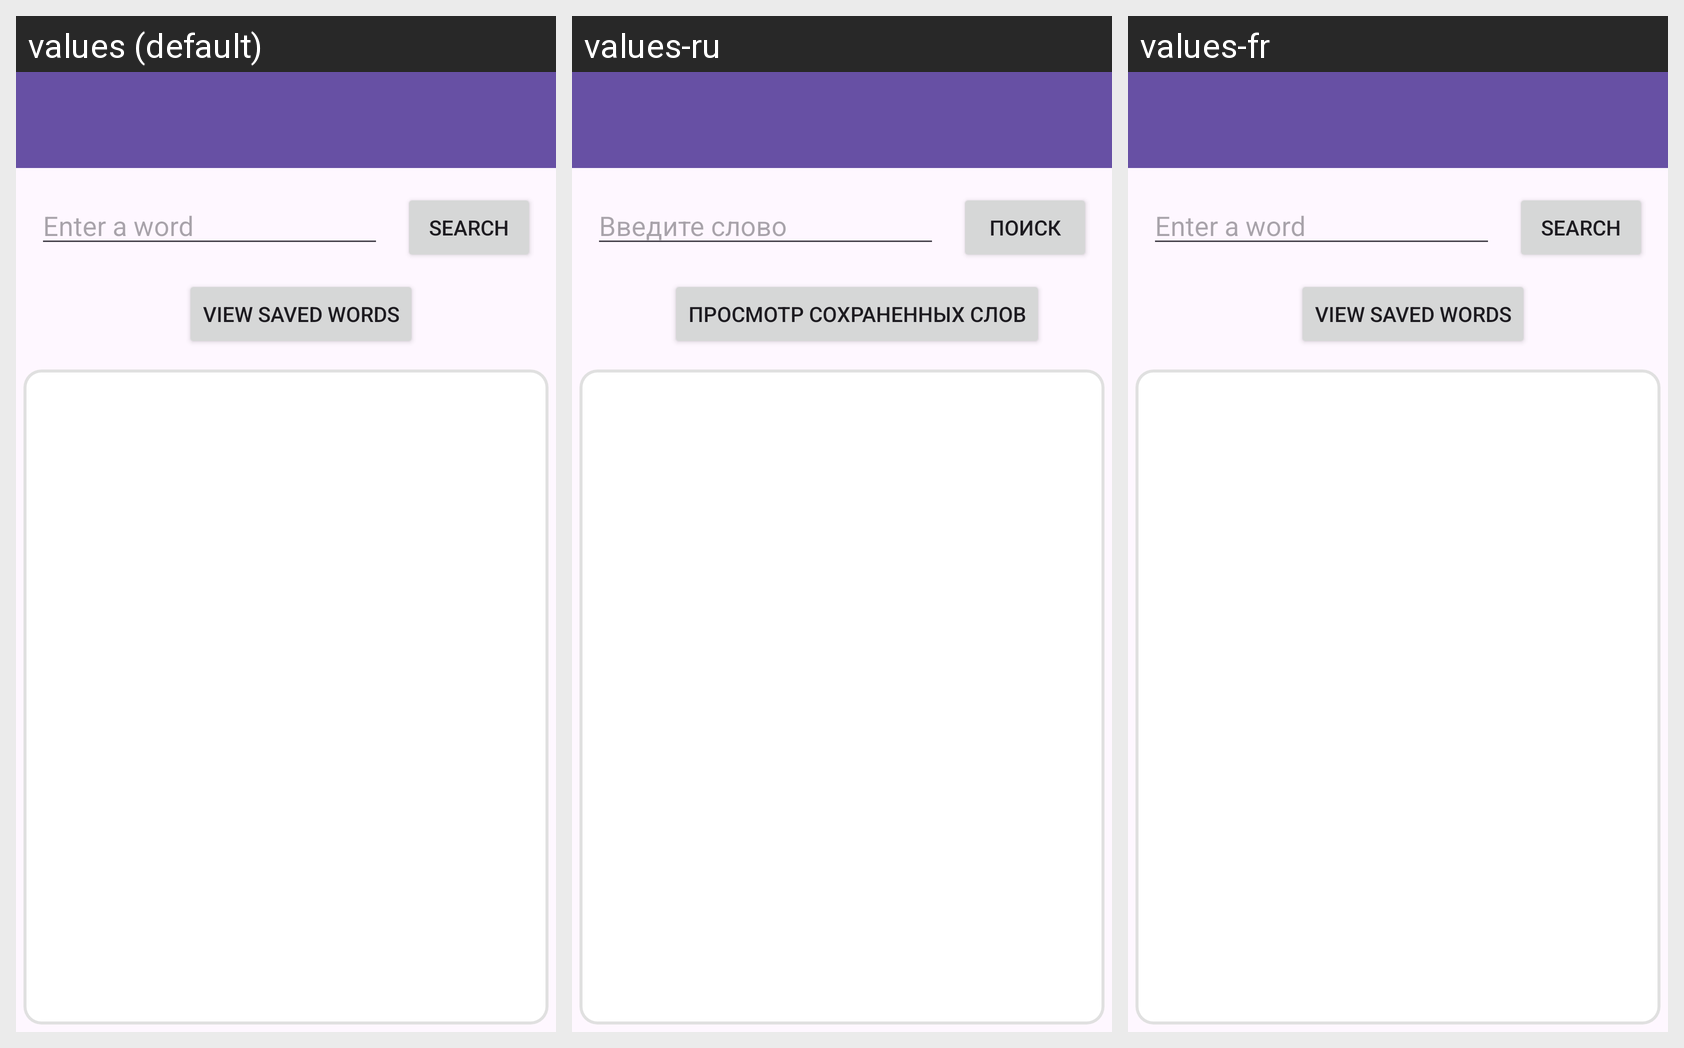

Here is an Android app screen in its default locale and in the app's own translations. Write out the translated-string differences for the strings that appear on this screen.
Android screen res/layout/io_io_activity_dictionary.xml rendered under 3 locales, left to right: values (default), values-ru, values-fr. Device: Nexus 5 (rendered at 1080×1920; each locale shown at half size, 540×960, under a caption strip naming it); theme Theme.AndroidFinalProject.
Strings drawn on this screen, with the default value and each locale's value (text and hints the layout hard-codes, and strings that could not be matched under every locale, appear in the picture but are not listed):

io_search
  values: Search
  values-ru: Поиск
  values-fr: Search  [not translated; the default value is used]

enter_word_hint
  values: Enter a word
  values-ru: Введите слово
  values-fr: Enter a word  [not translated; the default value is used]

view_saved_words
  values: View Saved Words
  values-ru: Просмотр Сохраненных Слов
  values-fr: View Saved Words  [not translated; the default value is used]
